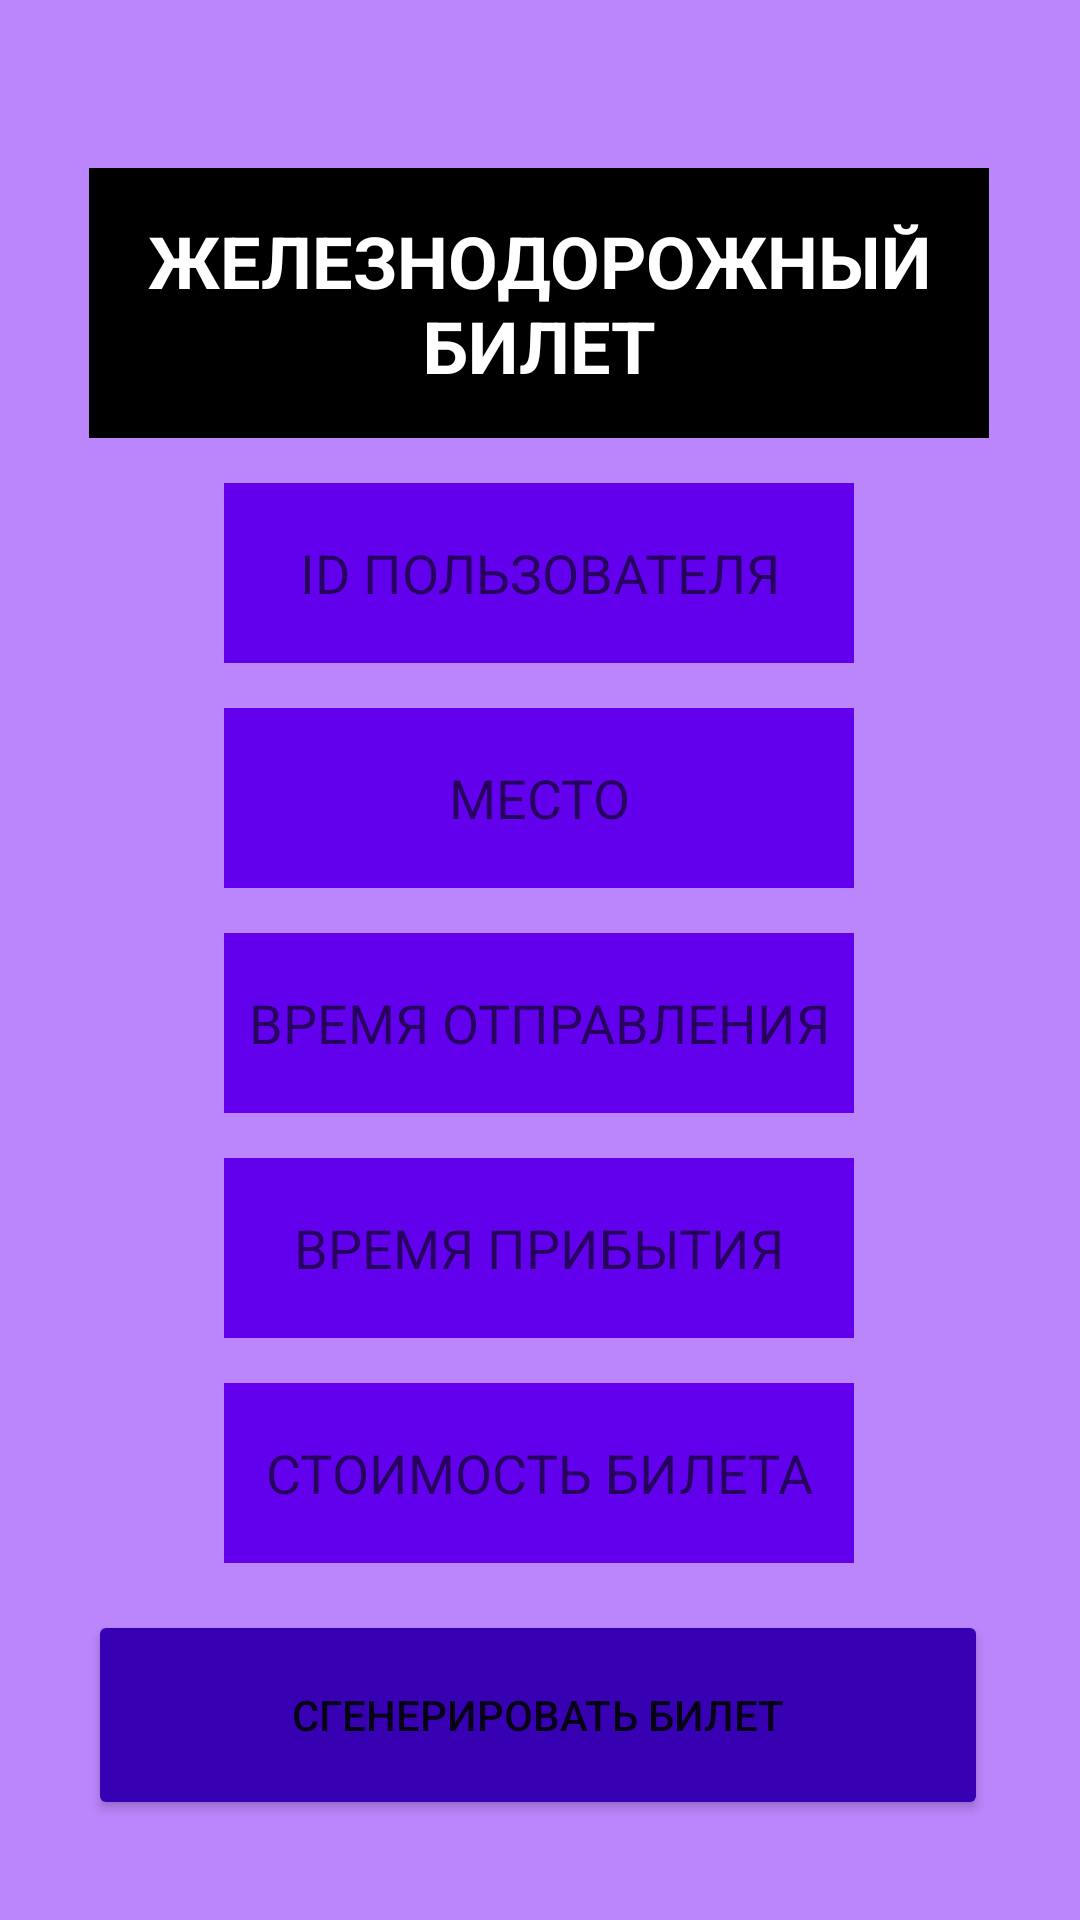

This screen was rendered from an Android layout file. Write that file and the resources it references.
<!-- AndroidManifest.xml: application theme Theme.Bilet -->
<!-- res/layout/activity_main.xml -->
<?xml version="1.0" encoding="utf-8"?>
<androidx.constraintlayout.widget.ConstraintLayout xmlns:android="http://schemas.android.com/apk/res/android"
    xmlns:app="http://schemas.android.com/apk/res-auto"
    xmlns:tools="http://schemas.android.com/tools"
    android:layout_width="match_parent"
    android:layout_height="match_parent"
    android:background="@color/purple_200"
    tools:context=".MainActivity">

    <EditText
        android:id="@+id/summ"
        android:layout_width="wrap_content"
        android:layout_height="60dp"
        android:layout_marginStart="100dp"
        android:layout_marginTop="15dp"
        android:layout_marginEnd="101dp"
        android:background="@color/purple_500"
        android:ems="10"
        android:gravity="center"
        android:inputType="textPersonName"
        android:hint="СТОИМОСТЬ БИЛЕТА"
        android:textColor="@color/white"
        app:layout_constraintEnd_toEndOf="parent"
        app:layout_constraintStart_toStartOf="parent"
        app:layout_constraintTop_toBottomOf="@+id/time2" />

    <EditText
        android:id="@+id/id"
        android:layout_width="wrap_content"
        android:layout_height="60dp"
        android:layout_marginStart="100dp"
        android:layout_marginTop="15dp"
        android:layout_marginEnd="101dp"
        android:background="@color/purple_500"
        android:ems="10"
        android:gravity="center"
        android:inputType="textPersonName"
        android:hint="ID ПОЛЬЗОВАТЕЛЯ"
        android:textColor="@color/white"
        app:layout_constraintEnd_toEndOf="parent"
        app:layout_constraintStart_toStartOf="parent"
        app:layout_constraintTop_toBottomOf="@+id/textView" />

    <EditText
        android:id="@+id/place"
        android:layout_width="wrap_content"
        android:layout_height="60dp"
        android:layout_marginStart="100dp"
        android:layout_marginTop="15dp"
        android:layout_marginEnd="101dp"
        android:background="@color/purple_500"
        android:ems="10"
        android:gravity="center"
        android:inputType="textPersonName"
        android:hint="МЕСТО"
        android:textColor="@color/white"
        app:layout_constraintEnd_toEndOf="parent"
        app:layout_constraintStart_toStartOf="parent"
        app:layout_constraintTop_toBottomOf="@+id/id" />

    <EditText
        android:id="@+id/time1"
        android:layout_width="wrap_content"
        android:layout_height="60dp"
        android:layout_marginStart="100dp"
        android:layout_marginTop="15dp"
        android:layout_marginEnd="101dp"
        android:background="@color/purple_500"
        android:ems="10"
        android:gravity="center"
        android:inputType="textPersonName"
        android:hint="ВРЕМЯ ОТПРАВЛЕНИЯ"
        android:textColor="@color/white"
        app:layout_constraintEnd_toEndOf="parent"
        app:layout_constraintStart_toStartOf="parent"
        app:layout_constraintTop_toBottomOf="@+id/place" />

    <EditText
        android:id="@+id/time2"
        android:layout_width="wrap_content"
        android:layout_height="60dp"
        android:layout_marginStart="100dp"
        android:layout_marginTop="15dp"
        android:layout_marginEnd="101dp"
        android:background="@color/purple_500"
        android:ems="10"
        android:gravity="center"
        android:inputType="textPersonName"
        android:hint="ВРЕМЯ ПРИБЫТИЯ"
        android:textColor="@color/white"
        app:layout_constraintEnd_toEndOf="parent"
        app:layout_constraintStart_toStartOf="parent"
        app:layout_constraintTop_toBottomOf="@+id/time1" />

    <Button
        android:id="@+id/button"
        android:layout_width="300dp"
        android:layout_height="70dp"
        android:layout_marginStart="100dp"
        android:layout_marginTop="50dp"
        android:layout_marginEnd="100dp"
        android:layout_marginBottom="68dp"
        android:backgroundTint="@color/purple_700"
        android:gravity="center"
        android:text="СГЕНЕРИРОВАТЬ БИЛЕТ"
        app:layout_constraintBottom_toBottomOf="parent"
        app:layout_constraintEnd_toEndOf="parent"
        app:layout_constraintHorizontal_bias="0.505"
        app:layout_constraintStart_toStartOf="parent"
        app:layout_constraintTop_toBottomOf="@+id/summ" />

    <TextView
        android:id="@+id/textView"
        android:layout_width="300dp"
        android:layout_height="90dp"
        android:layout_marginStart="55dp"
        android:layout_marginTop="56dp"
        android:layout_marginEnd="56dp"
        android:background="@color/black"
        android:gravity="center"
        android:textStyle="bold"
        android:text="ЖЕЛЕЗНОДОРОЖНЫЙ БИЛЕТ"
        android:textColor="@color/white"
        android:textSize="24sp"
        app:layout_constraintEnd_toEndOf="parent"
        app:layout_constraintStart_toStartOf="parent"
        app:layout_constraintTop_toTopOf="parent" />
</androidx.constraintlayout.widget.ConstraintLayout>
<!-- resources referenced by this layout -->
<resources>
  <style name="Theme.Bilet" parent="Theme.MaterialComponents.DayNight.DarkActionBar">
          
          <item name="colorPrimary">@color/purple_500</item>
          <item name="colorPrimaryVariant">@color/purple_700</item>
          <item name="colorOnPrimary">@color/white</item>
          
          <item name="colorSecondary">@color/teal_200</item>
          <item name="colorSecondaryVariant">@color/teal_700</item>
          <item name="colorOnSecondary">@color/black</item>
          
          <item name="android:statusBarColor">?attr/colorPrimaryVariant</item>
          
      </style>
  <!-- not gathered from this repository: default colours our renderer supplied (Android Studio template values) -->
  <color name="purple_200">#FFBB86FC</color>
  <color name="purple_500">#FF6200EE</color>
  <color name="purple_700">#FF3700B3</color>
  <color name="teal_200">#FF03DAC5</color>
  <color name="teal_700">#FF018786</color>
  <color name="black">#FF000000</color>
  <color name="white">#FFFFFFFF</color>
</resources>
